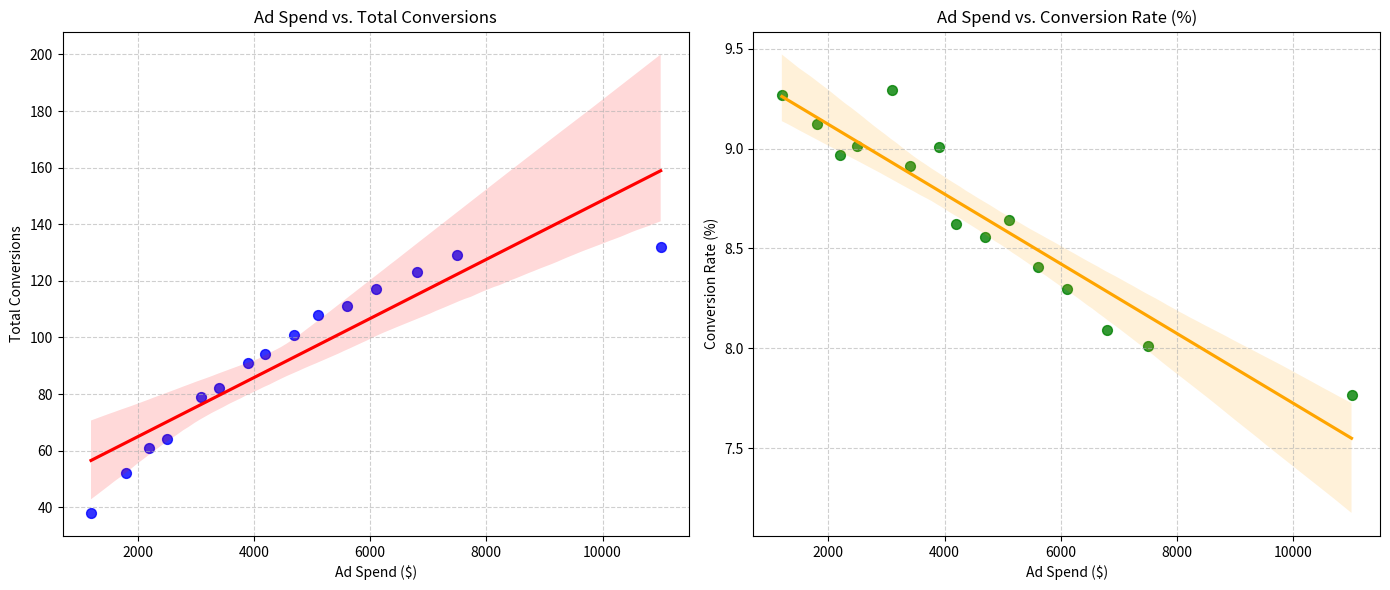

Generate this figure with matplotlib:
import matplotlib.pyplot as plt
import numpy as np
import pandas as pd
import seaborn as sns

# 1. Dataset Setup
data = {
    "campaign": [
        "C1",
        "C2",
        "C3",
        "C4",
        "C5",
        "C6",
        "C7",
        "C8",
        "C9",
        "C10",
        "C11",
        "C12",
        "C13",
        "C14",
        "C15",
    ],
    "ad_spend": [
        1200,
        1800,
        2200,
        2500,
        3100,
        3400,
        3900,
        4200,
        4700,
        5100,
        5600,
        6100,
        6800,
        7500,
        11000,
    ],
    "clicks": [
        410,
        570,
        680,
        710,
        850,
        920,
        1010,
        1090,
        1180,
        1250,
        1320,
        1410,
        1520,
        1610,
        1700,
    ],
    "conversions": [
        38,
        52,
        61,
        64,
        79,
        82,
        91,
        94,
        101,
        108,
        111,
        117,
        123,
        129,
        132,
    ],
}
df = pd.DataFrame(data)

# 2. Calculate Conversion Rate (%)
df["conversion_rate"] = (df["conversions"] / df["clicks"]) * 100

# 3. Calculate Pearson Correlations
corr_spend_conv = df["ad_spend"].corr(df["conversions"])
corr_spend_rate = df["ad_spend"].corr(df["conversion_rate"])

print("--- Campaign Data with Conversion Rates ---")
print(df[["campaign", "ad_spend", "clicks", "conversions", "conversion_rate"]])
print(f"\nPearson Correlation (Ad Spend vs Conversions): {corr_spend_conv:.4f}")
print(
    f"Pearson Correlation (Ad Spend vs Conversion Rate): {corr_spend_rate:.4f}"
)

# 4. Create Visualizations with Trend Lines
fig, axes = plt.subplots(1, 2, figsize=(14, 6))

# Plot 1: Ad Spend vs. Total Conversions
sns.regplot(
    data=df,
    x="ad_spend",
    y="conversions",
    ax=axes[0],
    color="blue",
    scatter_kws={"s": 50},
    line_kws={"color": "red"},
)
axes[0].set_title("Ad Spend vs. Total Conversions")
axes[0].set_xlabel("Ad Spend ($)")
axes[0].set_ylabel("Total Conversions")
axes[0].grid(True, linestyle="--", alpha=0.6)

# Plot 2: Ad Spend vs. Conversion Rate (%)
sns.regplot(
    data=df,
    x="ad_spend",
    y="conversion_rate",
    ax=axes[1],
    color="green",
    scatter_kws={"s": 50},
    line_kws={"color": "orange"},
)
axes[1].set_title("Ad Spend vs. Conversion Rate (%)")
axes[1].set_xlabel("Ad Spend ($)")
axes[1].set_ylabel("Conversion Rate (%)")
axes[1].grid(True, linestyle="--", alpha=0.6)

plt.tight_layout()
plt.show()
